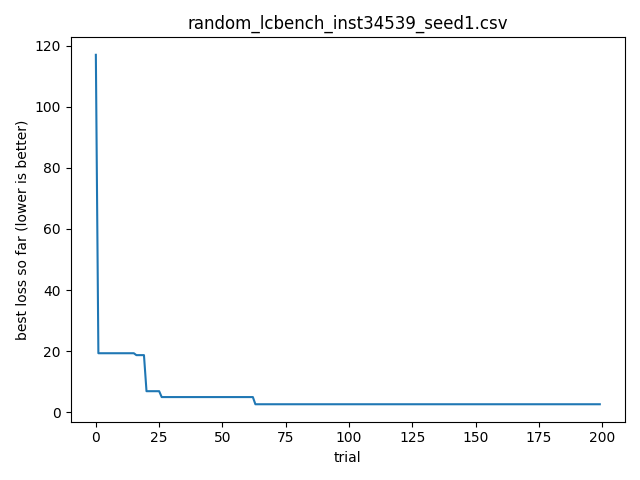

The file beside this chart, header and first rows:
timestamp, optimizer, bench, instance, seed, trial_id, score, cfg_json, out_json
2026-04-06T22:47:06.765230, random, lcbench, 34539, 1, 0, 117, {"OpenML_task_id": "167200", "batch_size…, {"time": 116.99483489990234, "val_accura…
2026-04-06T22:47:06.769323, random, lcbench, 34539, 1, 1, 19.32, {"OpenML_task_id": "167184", "batch_size…, {"time": 19.316349029541016, "val_accura…
2026-04-06T22:47:06.772586, random, lcbench, 34539, 1, 2, 128.2, {"OpenML_task_id": "167168", "batch_size…, {"time": 128.217529296875, "val_accuracy…
2026-04-06T22:47:06.774073, random, lcbench, 34539, 1, 3, 48.46, {"OpenML_task_id": "167200", "batch_size…, {"time": 48.46217727661133, "val_accurac…
2026-04-06T22:47:06.774073, random, lcbench, 34539, 1, 4, 57.09, {"OpenML_task_id": "167185", "batch_size…, {"time": 57.08976745605469, "val_accurac…
2026-04-06T22:47:06.774073, random, lcbench, 34539, 1, 5, 118.7, {"OpenML_task_id": "167168", "batch_size…, {"time": 118.70863342285156, "val_accura…
2026-04-06T22:47:06.778230, random, lcbench, 34539, 1, 6, 39.55, {"OpenML_task_id": "126029", "batch_size…, {"time": 39.54593276977539, "val_accurac…
2026-04-06T22:47:06.778230, random, lcbench, 34539, 1, 7, 29.34, {"OpenML_task_id": "167201", "batch_size…, {"time": 29.341197967529297, "val_accura…
2026-04-06T22:47:06.781188, random, lcbench, 34539, 1, 8, 80.49, {"OpenML_task_id": "167201", "batch_size…, {"time": 80.48619842529297, "val_accurac…
2026-04-06T22:47:06.781188, random, lcbench, 34539, 1, 9, 100.7, {"OpenML_task_id": "168908", "batch_size…, {"time": 100.69486236572266, "val_accura…
2026-04-06T22:47:06.781188, random, lcbench, 34539, 1, 10, 56.67, {"OpenML_task_id": "167168", "batch_size…, {"time": 56.667240142822266, "val_accura…
2026-04-06T22:47:06.784357, random, lcbench, 34539, 1, 11, 110, {"OpenML_task_id": "168908", "batch_size…, {"time": 109.95693969726562, "val_accura…
2026-04-06T22:47:06.787096, random, lcbench, 34539, 1, 12, 50.2, {"OpenML_task_id": "189873", "batch_size…, {"time": 50.19829177856445, "val_accurac…
2026-04-06T22:47:06.789698, random, lcbench, 34539, 1, 13, 20.71, {"OpenML_task_id": "189909", "batch_size…, {"time": 20.71221160888672, "val_accurac…
2026-04-06T22:47:06.790715, random, lcbench, 34539, 1, 14, 34.48, {"OpenML_task_id": "7593", "batch_size":…, {"time": 34.47563552856445, "val_accurac…
2026-04-06T22:47:06.792667, random, lcbench, 34539, 1, 15, 44.67, {"OpenML_task_id": "189908", "batch_size…, {"time": 44.66642761230469, "val_accurac…
2026-04-06T22:47:06.794257, random, lcbench, 34539, 1, 16, 18.7, {"OpenML_task_id": "34539", "batch_size"…, {"time": 18.69580841064453, "val_accurac…
2026-04-06T22:47:06.794257, random, lcbench, 34539, 1, 17, 100.6, {"OpenML_task_id": "146212", "batch_size…, {"time": 100.60004425048828, "val_accura…
2026-04-06T22:47:06.795558, random, lcbench, 34539, 1, 18, 53.69, {"OpenML_task_id": "3945", "batch_size":…, {"time": 53.69004821777344, "val_accurac…
2026-04-06T22:47:06.795558, random, lcbench, 34539, 1, 19, 25.33, {"OpenML_task_id": "126025", "batch_size…, {"time": 25.329303741455078, "val_accura…
2026-04-06T22:47:06.798079, random, lcbench, 34539, 1, 20, 6.892, {"OpenML_task_id": "167181", "batch_size…, {"time": 6.891615867614746, "val_accurac…
2026-04-06T22:47:06.799084, random, lcbench, 34539, 1, 21, 47, {"OpenML_task_id": "146212", "batch_size…, {"time": 46.99519348144531, "val_accurac…
2026-04-06T22:47:06.800371, random, lcbench, 34539, 1, 22, 87.75, {"OpenML_task_id": "167200", "batch_size…, {"time": 87.74999237060547, "val_accurac…
2026-04-06T22:47:06.800371, random, lcbench, 34539, 1, 23, 49.43, {"OpenML_task_id": "168868", "batch_size…, {"time": 49.42715072631836, "val_accurac…
2026-04-06T22:47:06.803841, random, lcbench, 34539, 1, 24, 51.5, {"OpenML_task_id": "167161", "batch_size…, {"time": 51.49515151977539, "val_accurac…
2026-04-06T22:47:06.805769, random, lcbench, 34539, 1, 25, 87.39, {"OpenML_task_id": "167149", "batch_size…, {"time": 87.39022064208984, "val_accurac…
2026-04-06T22:47:06.805769, random, lcbench, 34539, 1, 26, 4.969, {"OpenML_task_id": "167200", "batch_size…, {"time": 4.9686408042907715, "val_accura…
2026-04-06T22:47:06.805769, random, lcbench, 34539, 1, 27, 94.08, {"OpenML_task_id": "189905", "batch_size…, {"time": 94.08089447021484, "val_accurac…
2026-04-06T22:47:06.808566, random, lcbench, 34539, 1, 28, 56.65, {"OpenML_task_id": "7593", "batch_size":…, {"time": 56.649112701416016, "val_accura…
2026-04-06T22:47:06.810548, random, lcbench, 34539, 1, 29, 53.98, {"OpenML_task_id": "167168", "batch_size…, {"time": 53.980098724365234, "val_accura…
2026-04-06T22:47:06.811772, random, lcbench, 34539, 1, 30, 72.08, {"OpenML_task_id": "126026", "batch_size…, {"time": 72.08172607421875, "val_accurac…
2026-04-06T22:47:06.811772, random, lcbench, 34539, 1, 31, 25.13, {"OpenML_task_id": "189905", "batch_size…, {"time": 25.131290435791016, "val_accura…
2026-04-06T22:47:06.811772, random, lcbench, 34539, 1, 32, 75.67, {"OpenML_task_id": "168908", "batch_size…, {"time": 75.67388153076172, "val_accurac…
2026-04-06T22:47:06.814203, random, lcbench, 34539, 1, 33, 409.6, {"OpenML_task_id": "126026", "batch_size…, {"time": 409.5826416015625, "val_accurac…
2026-04-06T22:47:06.814203, random, lcbench, 34539, 1, 34, 99.74, {"OpenML_task_id": "167168", "batch_size…, {"time": 99.73965454101562, "val_accurac…
2026-04-06T22:47:06.816209, random, lcbench, 34539, 1, 35, 123.3, {"OpenML_task_id": "168331", "batch_size…, {"time": 123.27134704589844, "val_accura…
2026-04-06T22:47:06.818357, random, lcbench, 34539, 1, 36, 35.31, {"OpenML_task_id": "168910", "batch_size…, {"time": 35.3109245300293, "val_accuracy…
2026-04-06T22:47:06.820194, random, lcbench, 34539, 1, 37, 44.45, {"OpenML_task_id": "189905", "batch_size…, {"time": 44.446102142333984, "val_accura…
2026-04-06T22:47:06.821492, random, lcbench, 34539, 1, 38, 51.92, {"OpenML_task_id": "167152", "batch_size…, {"time": 51.92325210571289, "val_accurac…
2026-04-06T22:47:06.822497, random, lcbench, 34539, 1, 39, 52.86, {"OpenML_task_id": "189908", "batch_size…, {"time": 52.858943939208984, "val_accura…
2026-04-06T22:47:06.824793, random, lcbench, 34539, 1, 40, 193.3, {"OpenML_task_id": "7593", "batch_size":…, {"time": 193.28770446777344, "val_accura…
2026-04-06T22:47:06.824793, random, lcbench, 34539, 1, 41, 37.88, {"OpenML_task_id": "167161", "batch_size…, {"time": 37.87814712524414, "val_accurac…
2026-04-06T22:47:06.824793, random, lcbench, 34539, 1, 42, 6.284, {"OpenML_task_id": "189354", "batch_size…, {"time": 6.283626556396484, "val_accurac…
2026-04-06T22:47:06.824793, random, lcbench, 34539, 1, 43, 41.26, {"OpenML_task_id": "168908", "batch_size…, {"time": 41.261131286621094, "val_accura…
2026-04-06T22:47:06.824793, random, lcbench, 34539, 1, 44, 140.9, {"OpenML_task_id": "167181", "batch_size…, {"time": 140.91696166992188, "val_accura…
2026-04-06T22:47:06.830524, random, lcbench, 34539, 1, 45, 54.77, {"OpenML_task_id": "3945", "batch_size":…, {"time": 54.76936721801758, "val_accurac…
2026-04-06T22:47:06.830524, random, lcbench, 34539, 1, 46, 87.62, {"OpenML_task_id": "189905", "batch_size…, {"time": 87.62310028076172, "val_accurac…
2026-04-06T22:47:06.830524, random, lcbench, 34539, 1, 47, 95.93, {"OpenML_task_id": "146212", "batch_size…, {"time": 95.93274688720703, "val_accurac…
2026-04-06T22:47:06.830524, random, lcbench, 34539, 1, 48, 51.41, {"OpenML_task_id": "168908", "batch_size…, {"time": 51.41287612915039, "val_accurac…
2026-04-06T22:47:06.833986, random, lcbench, 34539, 1, 49, 66.66, {"OpenML_task_id": "189905", "batch_size…, {"time": 66.65723419189453, "val_accurac…
2026-04-06T22:47:06.835705, random, lcbench, 34539, 1, 50, 74.48, {"OpenML_task_id": "167104", "batch_size…, {"time": 74.47742462158203, "val_accurac…
2026-04-06T22:47:06.838172, random, lcbench, 34539, 1, 51, 40.16, {"OpenML_task_id": "168908", "batch_size…, {"time": 40.15671157836914, "val_accurac…
2026-04-06T22:47:06.839785, random, lcbench, 34539, 1, 52, 166.9, {"OpenML_task_id": "189908", "batch_size…, {"time": 166.8541259765625, "val_accurac…
2026-04-06T22:47:06.840999, random, lcbench, 34539, 1, 53, 59.85, {"OpenML_task_id": "168335", "batch_size…, {"time": 59.8508186340332, "val_accuracy…
2026-04-06T22:47:06.840999, random, lcbench, 34539, 1, 54, 42.13, {"OpenML_task_id": "189862", "batch_size…, {"time": 42.127098083496094, "val_accura…
2026-04-06T22:47:06.842571, random, lcbench, 34539, 1, 55, 141.1, {"OpenML_task_id": "167184", "batch_size…, {"time": 141.0745391845703, "val_accurac…
2026-04-06T22:47:06.844201, random, lcbench, 34539, 1, 56, 36.7, {"OpenML_task_id": "189866", "batch_size…, {"time": 36.6998176574707, "val_accuracy…
2026-04-06T22:47:06.844201, random, lcbench, 34539, 1, 57, 93.72, {"OpenML_task_id": "168868", "batch_size…, {"time": 93.71553802490234, "val_accurac…
2026-04-06T22:47:06.844201, random, lcbench, 34539, 1, 58, 31.54, {"OpenML_task_id": "126026", "batch_size…, {"time": 31.541671752929688, "val_accura…
2026-04-06T22:47:06.846558, random, lcbench, 34539, 1, 59, 34.34, {"OpenML_task_id": "167200", "batch_size…, {"time": 34.3389778137207, "val_accuracy…
... 140 more rows
